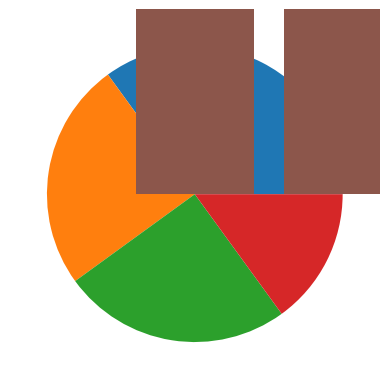

Source code (Python):
import matplotlib.pyplot as plt
import numpy as np

y = np.array([35, 25, 25, 15])

plt.pie(y)
plt.show()

import matplotlib.pyplot as plt
import numpy as np

x = np.array([5,7,8,7,2,17,2,9,4,11,12,9,6])
y = np.array([99,86,87,88,111,86,103,87,94,78,77,85,86])

plt.scatter(x, y)
plt.show()

import matplotlib.pyplot as plt
import numpy as np

x = np.random.normal(170, 10, 250)

plt.hist(x)
plt.show() 

import matplotlib.pyplot as plt
import numpy as np

x = np.array(["A", "B", "C", "D"])
y = np.array([3, 8, 1, 10])

plt.bar(x,y)
plt.show()